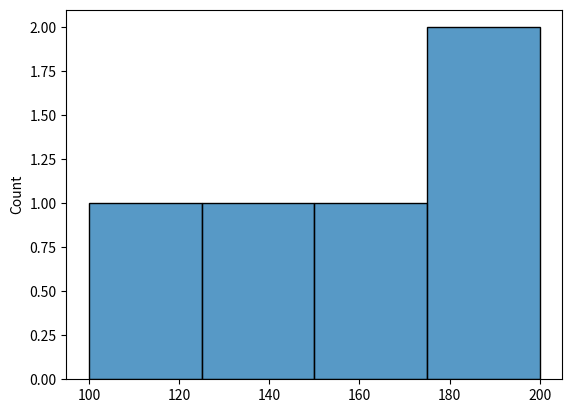
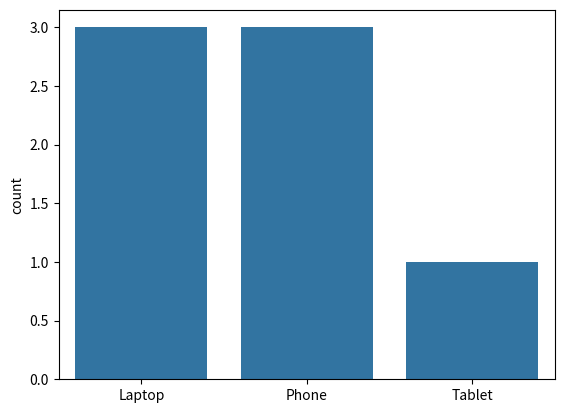
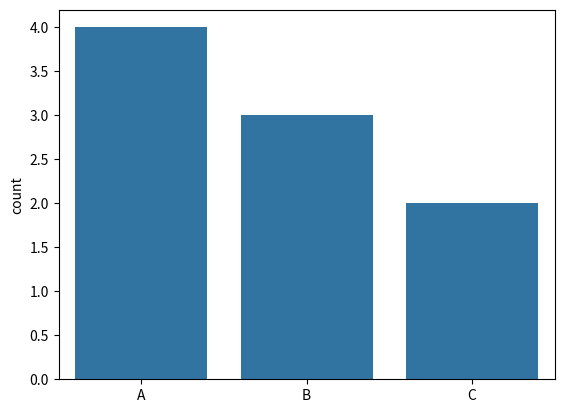
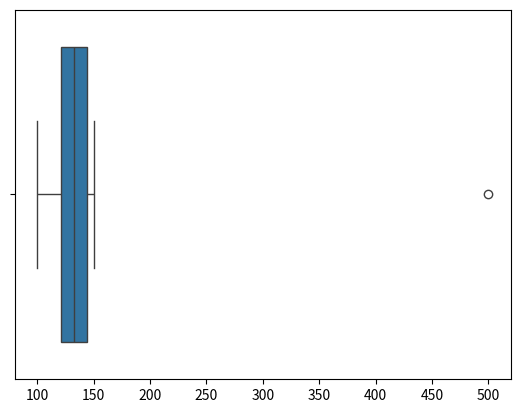
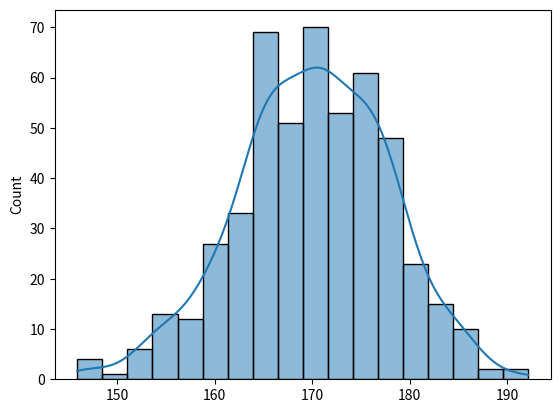
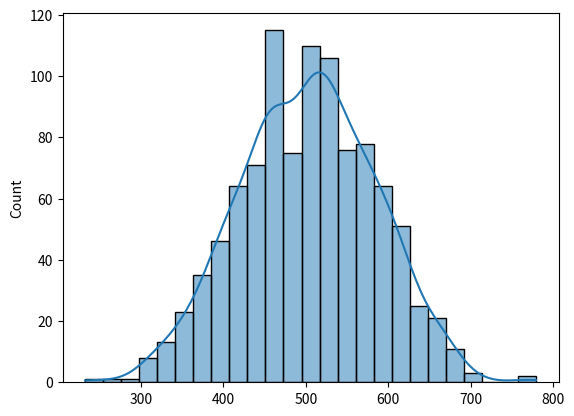
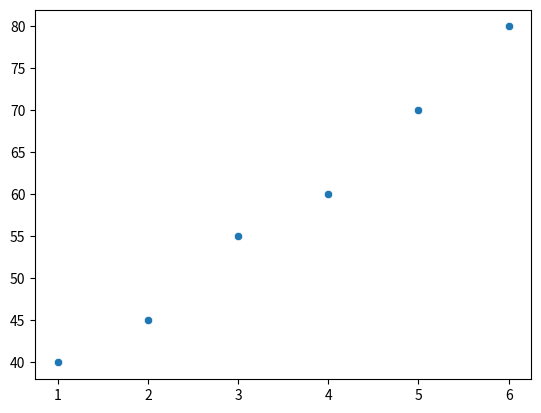
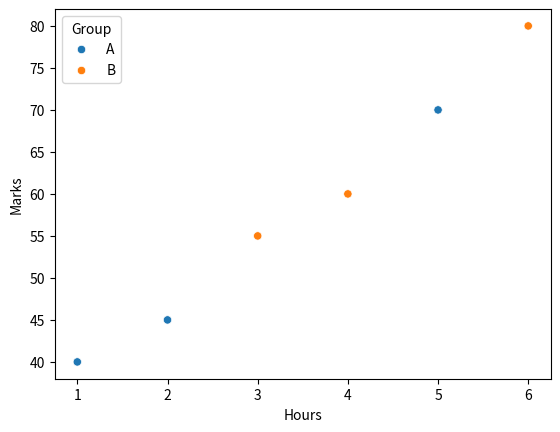
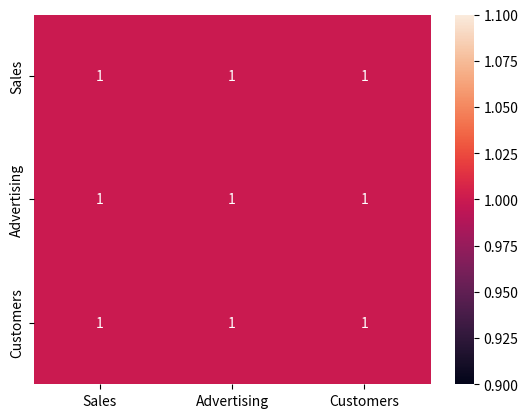

Source code (Python) for these figures, in order:

import numpy as np
import pandas as pd
import seaborn as sns
import matplotlib.pyplot as plt

##1 seaborn

sales = [100, 150, 130, 200, 180]

sns.histplot(sales)

plt.show()

##2 count plot

products = ["Laptop", "Phone", "Laptop", "Tablet",
            "Phone", "Laptop", "Phone"]

sns.countplot(x=products)

plt.show()


products = ["A","B","A","C","B","A","C","B","A"]

sns.countplot(x=products)

plt.show()


##3 box plot


prices = [100,110,120,125,130,135,140,145,150,500]

sns.boxplot(x=prices)

plt.show()


##4 histogram + kde

data = np.random.normal(170, 8, 500)

sns.histplot(data, kde=True)

plt.show()

data = np.random.normal(500, 80, 1000)

sns.histplot(data, kde=True)

plt.show()


hours = [1,2,3,4,5,6]
marks = [40,45,55,60,70,80]

sns.scatterplot(x=hours, y=marks)

plt.show()


##5  Hue — Adding a Third Variable

df = pd.DataFrame({
    "Hours": [1,2,3,4,5,6],
    "Marks": [40,45,55,60,70,80],
    "Group": ["A","A","B","B","A","B"]
})

sns.scatterplot(
    data=df,
    x="Hours",
    y="Marks",
    hue="Group"
)

plt.show()



## Correlation Heatmap

df = pd.DataFrame({
    "Sales": [100,150,200,250,300],
    "Advertising": [10,20,30,40,50],
    "Customers": [20,30,40,50,60]
})


correlation = df.corr(numeric_only=True)

print(correlation)

sns.heatmap(correlation, annot=True)

plt.show()
